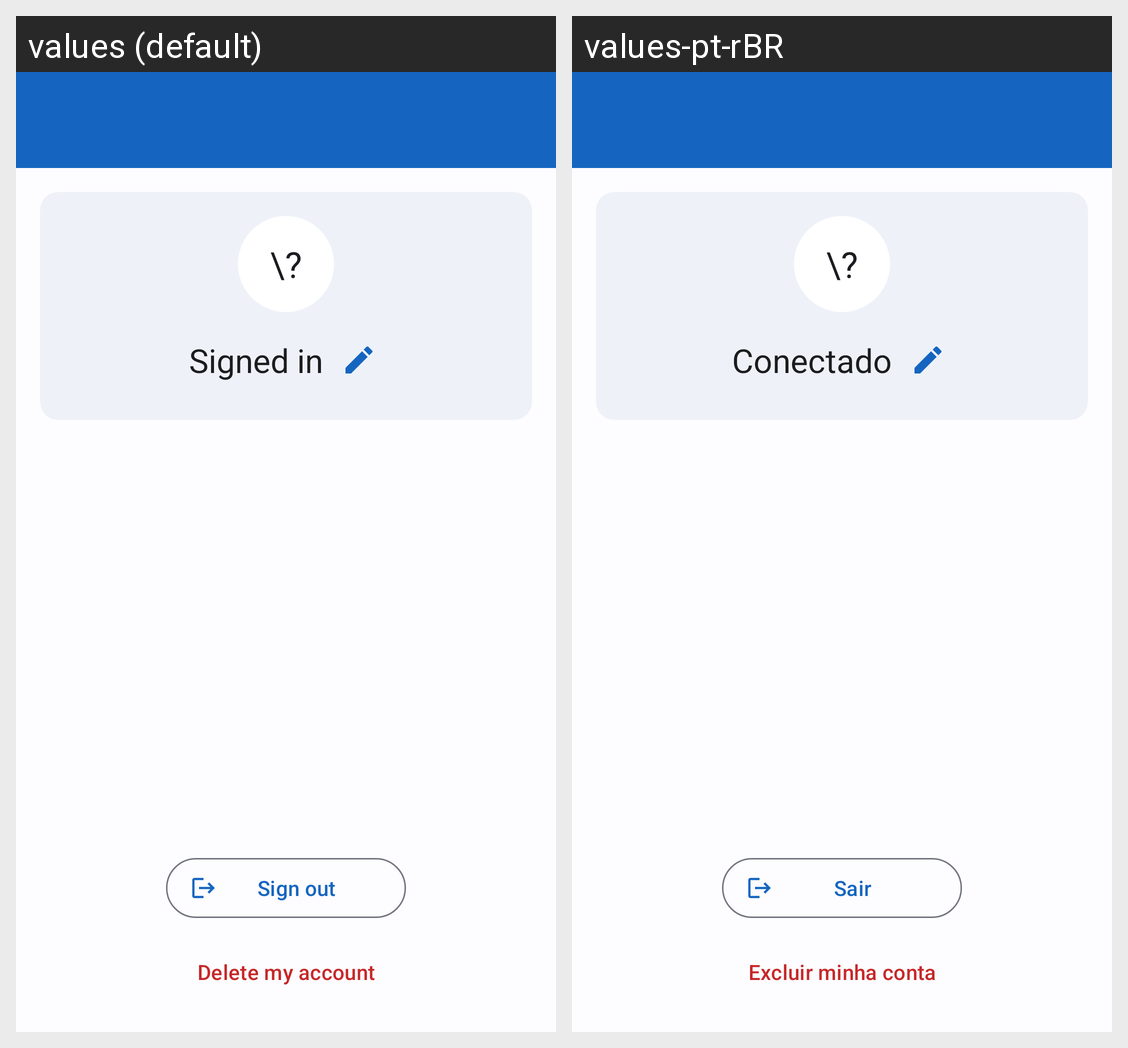

This grid shows one Android layout under two languages. Give, for every string resource on the screen, its name, the default text and each shown locale's text.
Android screen res/layout/soc_account.xml rendered under 2 locales, left to right: values (default), values-pt-rBR. Device: Nexus 5 (rendered at 1080×1920; each locale shown at half size, 540×960, under a caption strip naming it); theme Theme.PokeLocation.
Strings drawn on this screen, with the default value and each locale's value (text and hints the layout hard-codes, and strings that could not be matched under every locale, appear in the picture but are not listed):

soc_account_signed_in
  values: Signed in
  values-pt-rBR: Conectado

soc_logout
  values: Sign out
  values-pt-rBR: Sair

soc_delete_account
  values: Delete my account
  values-pt-rBR: Excluir minha conta
